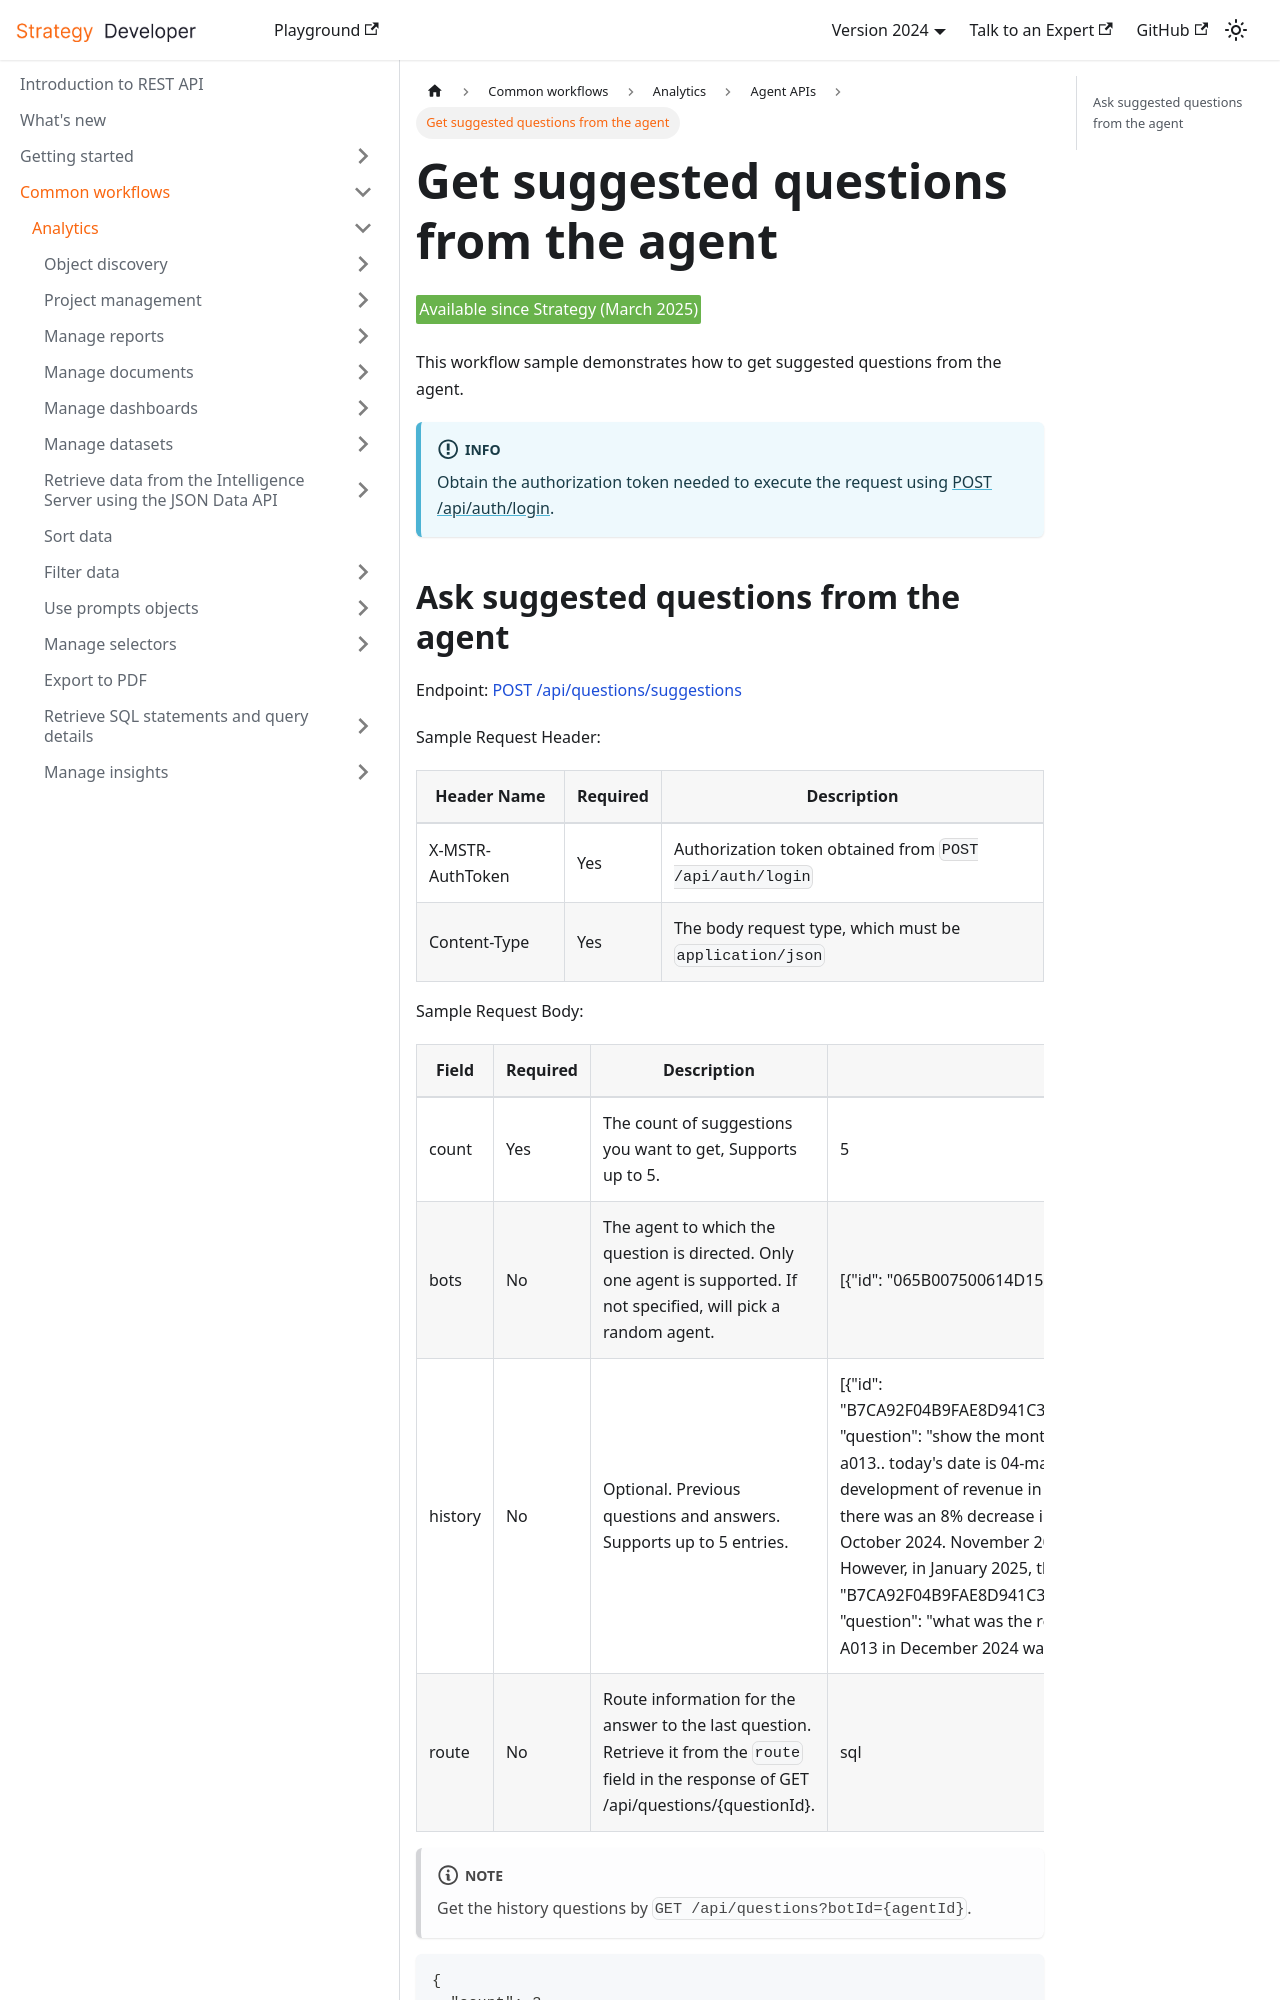

repository: MicroStrategy/rest-api-docs · page: common-workflows/analytics/auto-bot-api/post-suggestion/index.html · generator: docusaurus

---
sidebar_label: Get suggested questions from the agent
title: Get suggested questions from the agent
description: This workflow sample demonstrates how to get suggested questions from the agent.
---

<Available since="Strategy (March 2025)" />

This workflow sample demonstrates how to get suggested questions from the agent.

:::info

Obtain the authorization token needed to execute the request using [POST /api/auth/login](https://demo.microstrategy.com/MicroStrategyLibrary/api-docs/index.html#/Authentication/postLogin).

:::
